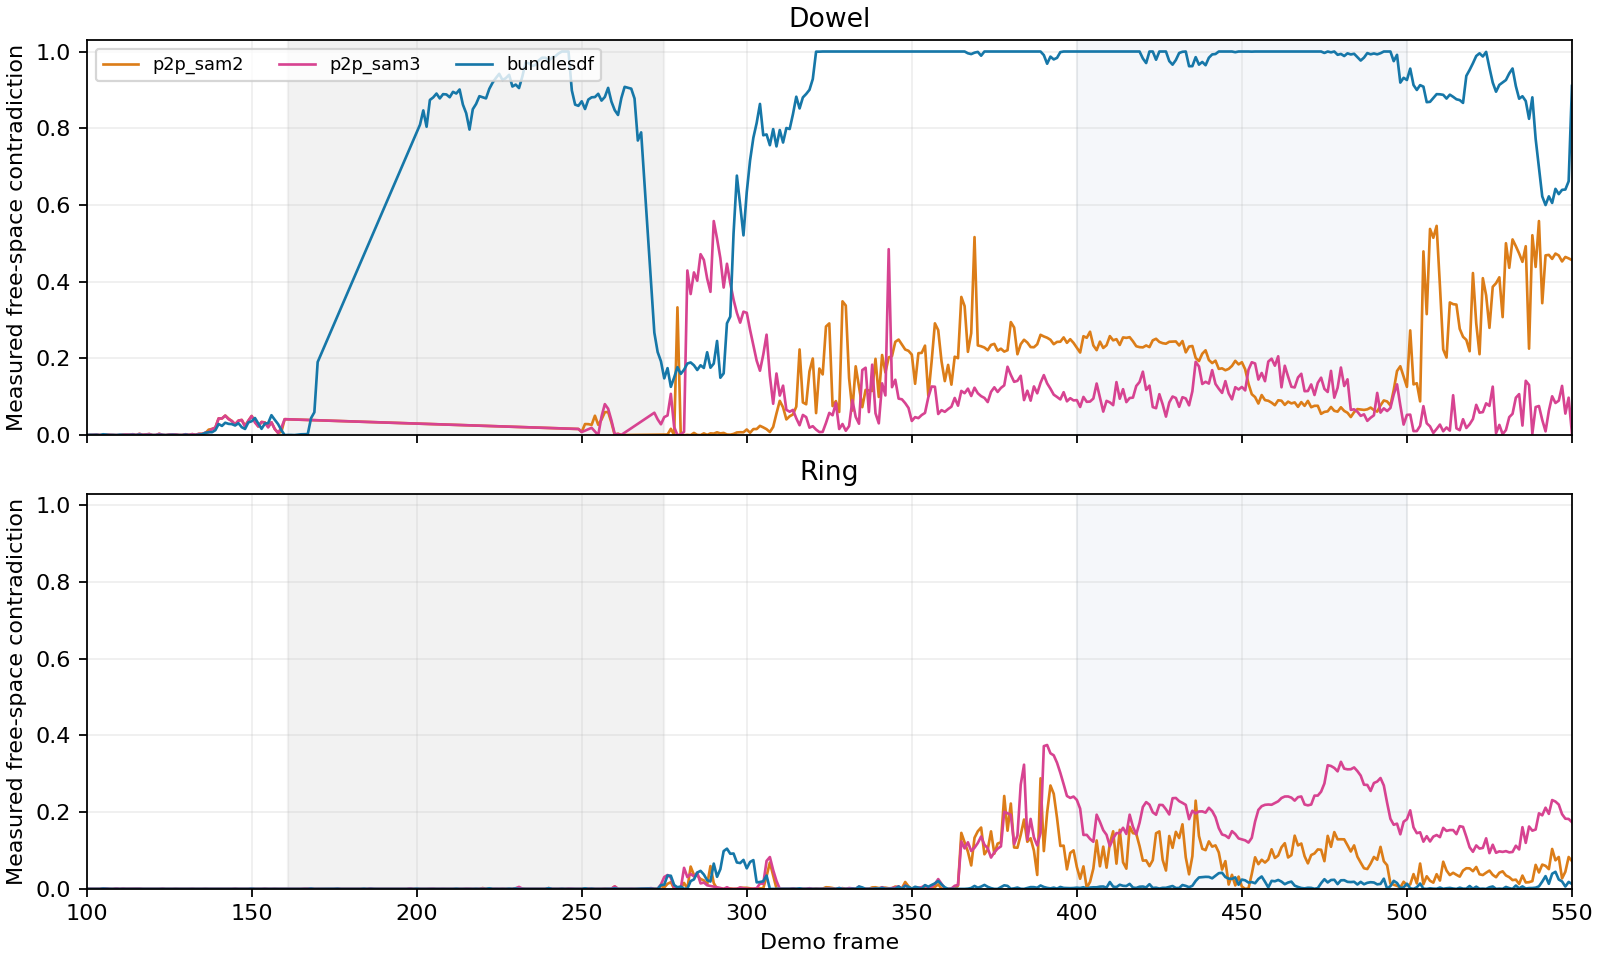

The table this chart was drawn from, first rows:
role, frame, phase, candidate, depth_tolerance_mm, modeled_pixels, valid_depth_pixels, supported_pixels, free_space_contradictions, occluded_pixels, masked_depth_pixels
dowel, 100, pregrasp, p2p_sam2, 3.0, 3739, 3713, 3713, 0, 0, 3713
dowel, 100, pregrasp, p2p_sam2, 5.0, 3739, 3713, 3713, 0, 0, 3713
dowel, 100, pregrasp, p2p_sam2, 10.0, 3739, 3713, 3713, 0, 0, 3713
dowel, 100, pregrasp, p2p_sam3, 3.0, 3739, 3713, 3713, 0, 0, 3713
dowel, 100, pregrasp, p2p_sam3, 5.0, 3739, 3713, 3713, 0, 0, 3713
dowel, 100, pregrasp, p2p_sam3, 10.0, 3739, 3713, 3713, 0, 0, 3713
dowel, 100, pregrasp, bundlesdf, 3.0, 3739, 3713, 3713, 0, 0, 3713
dowel, 100, pregrasp, bundlesdf, 5.0, 3739, 3713, 3713, 0, 0, 3713
dowel, 100, pregrasp, bundlesdf, 10.0, 3739, 3713, 3713, 0, 0, 3713
dowel, 101, pregrasp, p2p_sam2, 3.0, 3651, 3624, 3589, 13, 22, 3624
dowel, 101, pregrasp, p2p_sam2, 5.0, 3651, 3624, 3623, 1, 0, 3624
dowel, 101, pregrasp, p2p_sam2, 10.0, 3651, 3624, 3624, 0, 0, 3624
dowel, 101, pregrasp, p2p_sam3, 3.0, 3651, 3624, 3589, 13, 22, 3624
dowel, 101, pregrasp, p2p_sam3, 5.0, 3651, 3624, 3623, 1, 0, 3624
dowel, 101, pregrasp, p2p_sam3, 10.0, 3651, 3624, 3624, 0, 0, 3624
dowel, 101, pregrasp, bundlesdf, 3.0, 3739, 3710, 3702, 5, 3, 3710
dowel, 101, pregrasp, bundlesdf, 5.0, 3739, 3710, 3705, 3, 2, 3710
dowel, 101, pregrasp, bundlesdf, 10.0, 3739, 3710, 3710, 0, 0, 3710
dowel, 102, pregrasp, p2p_sam2, 3.0, 3697, 3652, 3594, 14, 44, 3652
dowel, 102, pregrasp, p2p_sam2, 5.0, 3697, 3652, 3649, 2, 1, 3652
dowel, 102, pregrasp, p2p_sam2, 10.0, 3697, 3652, 3652, 0, 0, 3652
dowel, 102, pregrasp, p2p_sam3, 3.0, 3697, 3652, 3594, 14, 44, 3652
dowel, 102, pregrasp, p2p_sam3, 5.0, 3697, 3652, 3649, 2, 1, 3652
dowel, 102, pregrasp, p2p_sam3, 10.0, 3697, 3652, 3652, 0, 0, 3652
dowel, 102, pregrasp, bundlesdf, 3.0, 3739, 3695, 3687, 7, 1, 3695
dowel, 102, pregrasp, bundlesdf, 5.0, 3739, 3695, 3693, 2, 0, 3695
dowel, 102, pregrasp, bundlesdf, 10.0, 3739, 3695, 3695, 0, 0, 3695
dowel, 103, pregrasp, p2p_sam2, 3.0, 3660, 3620, 3589, 25, 6, 3620
dowel, 103, pregrasp, p2p_sam2, 5.0, 3660, 3620, 3616, 4, 0, 3620
dowel, 103, pregrasp, p2p_sam2, 10.0, 3660, 3620, 3620, 0, 0, 3620
dowel, 103, pregrasp, p2p_sam3, 3.0, 3660, 3620, 3589, 25, 6, 3620
dowel, 103, pregrasp, p2p_sam3, 5.0, 3660, 3620, 3616, 4, 0, 3620
dowel, 103, pregrasp, p2p_sam3, 10.0, 3660, 3620, 3620, 0, 0, 3620
dowel, 103, pregrasp, bundlesdf, 3.0, 3715, 3675, 3668, 6, 1, 3675
dowel, 103, pregrasp, bundlesdf, 5.0, 3715, 3675, 3672, 3, 0, 3675
dowel, 103, pregrasp, bundlesdf, 10.0, 3715, 3675, 3675, 0, 0, 3675
dowel, 104, pregrasp, p2p_sam2, 3.0, 3665, 3644, 3621, 20, 3, 3644
dowel, 104, pregrasp, p2p_sam2, 5.0, 3665, 3644, 3643, 1, 0, 3644
dowel, 104, pregrasp, p2p_sam2, 10.0, 3665, 3644, 3644, 0, 0, 3644
dowel, 104, pregrasp, p2p_sam3, 3.0, 3665, 3644, 3621, 20, 3, 3644
dowel, 104, pregrasp, p2p_sam3, 5.0, 3665, 3644, 3643, 1, 0, 3644
dowel, 104, pregrasp, p2p_sam3, 10.0, 3665, 3644, 3644, 0, 0, 3644
dowel, 104, pregrasp, bundlesdf, 3.0, 3739, 3722, 3713, 3, 6, 3722
dowel, 104, pregrasp, bundlesdf, 5.0, 3739, 3722, 3719, 0, 3, 3722
dowel, 104, pregrasp, bundlesdf, 10.0, 3739, 3722, 3722, 0, 0, 3722
dowel, 105, pregrasp, p2p_sam2, 3.0, 3725, 3678, 3649, 14, 15, 3678
dowel, 105, pregrasp, p2p_sam2, 5.0, 3725, 3678, 3676, 0, 2, 3678
dowel, 105, pregrasp, p2p_sam2, 10.0, 3725, 3678, 3678, 0, 0, 3678
dowel, 105, pregrasp, p2p_sam3, 3.0, 3725, 3678, 3649, 14, 15, 3678
dowel, 105, pregrasp, p2p_sam3, 5.0, 3725, 3678, 3676, 0, 2, 3678
dowel, 105, pregrasp, p2p_sam3, 10.0, 3725, 3678, 3678, 0, 0, 3678
dowel, 105, pregrasp, bundlesdf, 3.0, 3739, 3696, 3661, 31, 4, 3696
dowel, 105, pregrasp, bundlesdf, 5.0, 3739, 3696, 3688, 8, 0, 3696
dowel, 105, pregrasp, bundlesdf, 10.0, 3739, 3696, 3696, 0, 0, 3696
dowel, 106, pregrasp, p2p_sam2, 3.0, 3729, 3692, 3606, 29, 56, 3691
dowel, 106, pregrasp, p2p_sam2, 5.0, 3729, 3692, 3686, 3, 2, 3691
dowel, 106, pregrasp, p2p_sam2, 10.0, 3729, 3692, 3691, 0, 0, 3691
dowel, 106, pregrasp, p2p_sam3, 3.0, 3729, 3692, 3606, 29, 56, 3691
dowel, 106, pregrasp, p2p_sam3, 5.0, 3729, 3692, 3686, 3, 2, 3691
dowel, 106, pregrasp, p2p_sam3, 10.0, 3729, 3692, 3691, 0, 0, 3691
... 7,329 more rows
